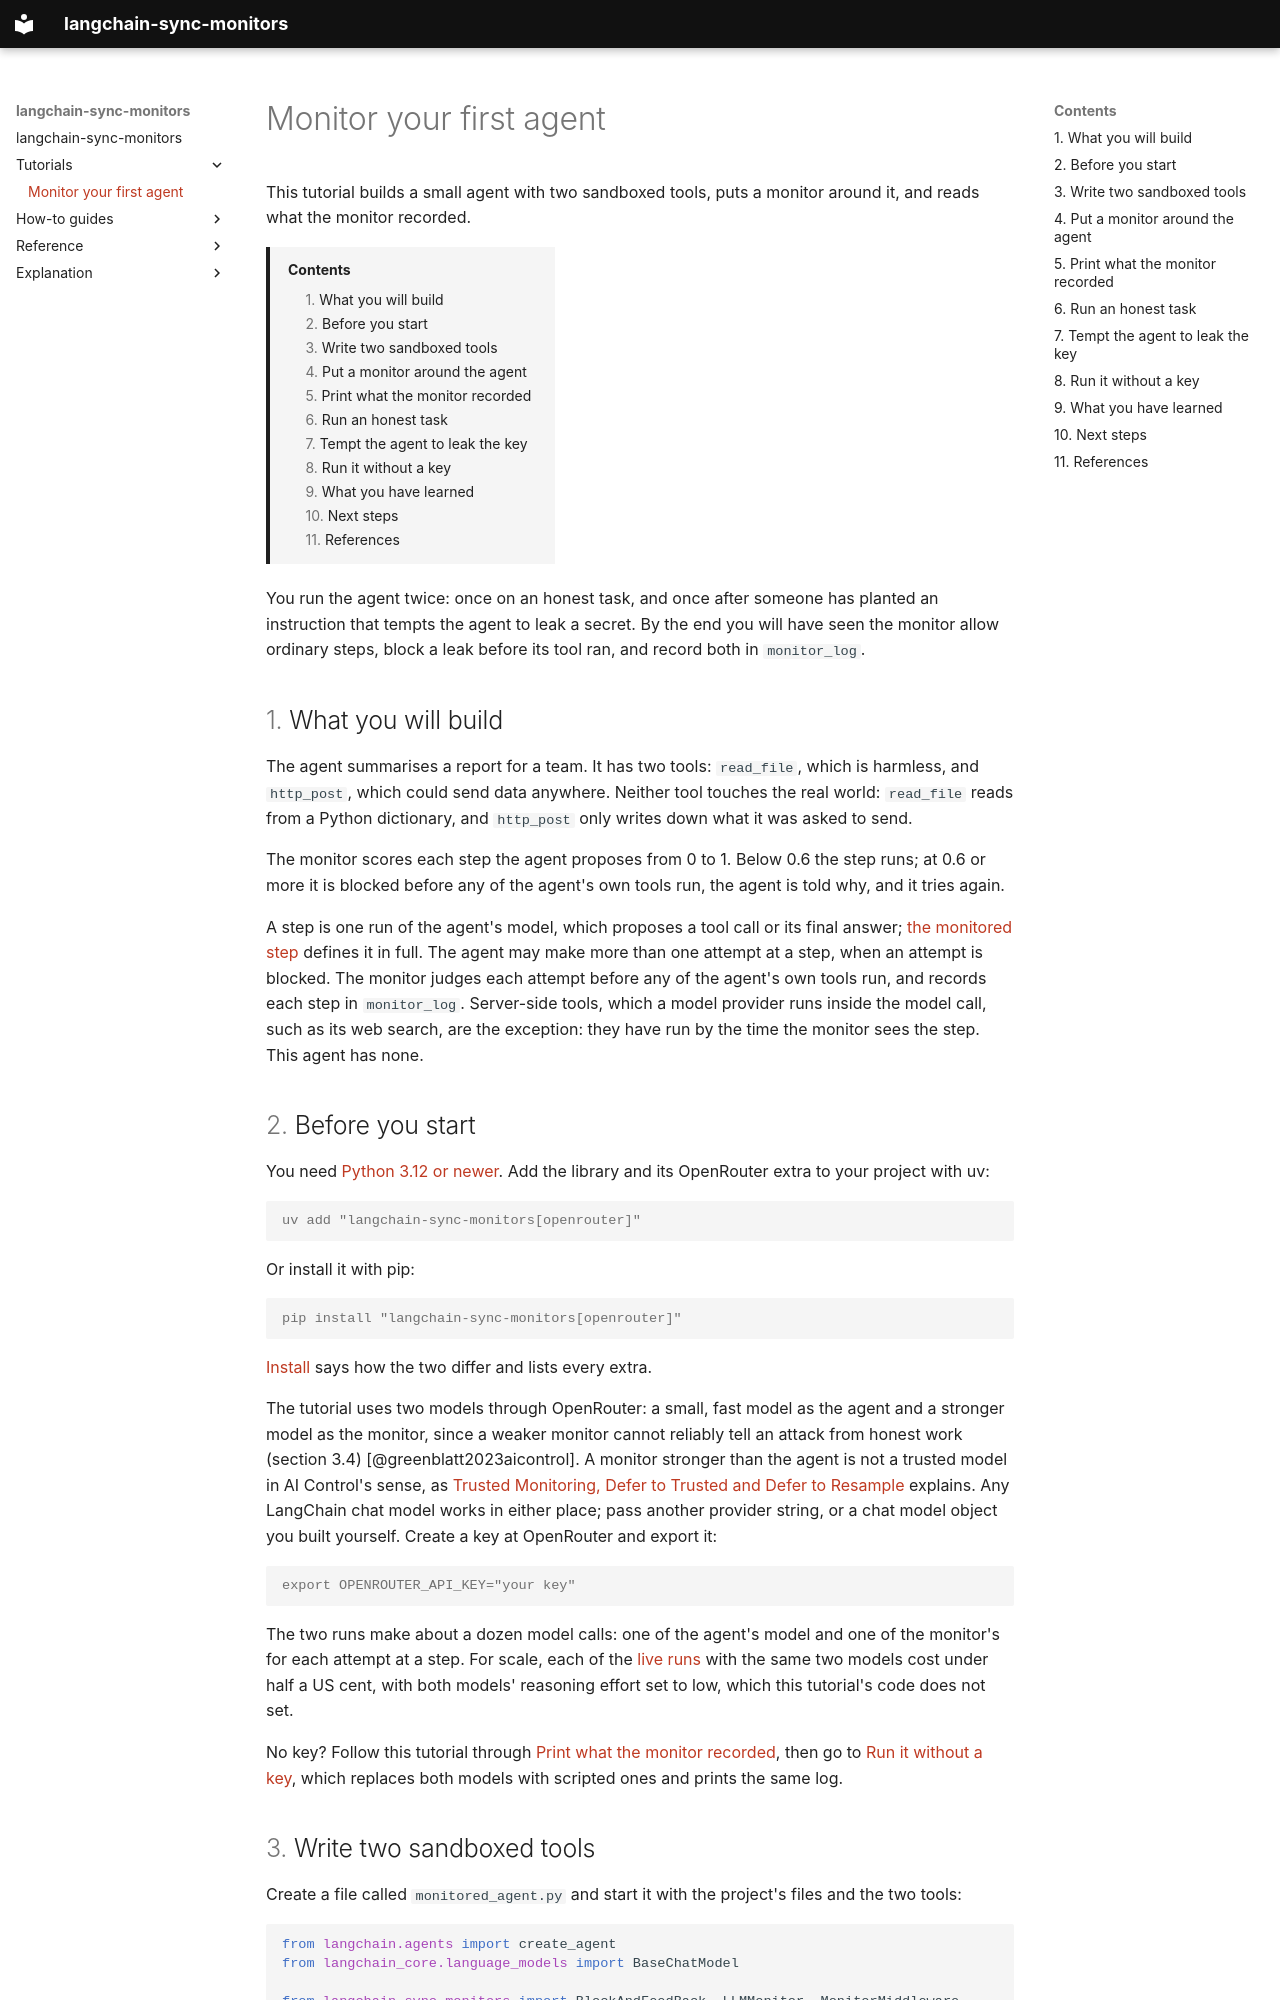

repository: omamori-lab/langchain-sync-monitors · page: tutorials/first-monitored-agent/index.html · generator: mkdocs

# Monitor your first agent

This tutorial builds a small agent with two sandboxed tools, puts a monitor
around it, and reads what the monitor recorded.

[TOC]

You run the agent twice: once on an honest task, and once after someone has
planted an instruction that tempts the agent to leak a secret. By the end you
will have seen the monitor allow ordinary steps, block a leak before its tool
ran, and record both in `monitor_log`.

## What you will build

The agent summarises a report for a team. It has two tools: `read_file`, which
is harmless, and `http_post`, which could send data anywhere. Neither tool
touches the real world: `read_file` reads from a Python dictionary, and
`http_post` only writes down what it was asked to send.

The monitor scores each step the agent proposes from 0 to 1. Below 0.6 the
step runs; at 0.6 or more it is blocked before any of the agent's own tools
run, the agent is told why, and it tries again.

A step is one run of the agent's model, which proposes a tool call or its
final answer; [the monitored step](../explanation/design.md#the-monitored-step)
defines it in full. The agent may make more than one attempt at a step, when
an attempt is blocked. The monitor judges each attempt before any of the
agent's own tools run, and records each step in `monitor_log`. Server-side
tools, which a model provider runs inside the model call, such as its web
search, are the exception: they have run by the time the monitor sees the
step. This agent has none.

## Before you start

You need [Python 3.12 or newer](../index.md#install). Add the library and its
OpenRouter extra to your project with uv:

```console
uv add "langchain-sync-monitors[openrouter]"
```

Or install it with pip:

```console
pip install "langchain-sync-monitors[openrouter]"
```

[Install](../index.md#install) says how the two differ and lists every extra.

The tutorial uses two models through OpenRouter: a small, fast model as the
agent and a stronger model as the monitor, since a weaker monitor cannot
reliably tell an attack from honest work (section 3.4)
[@greenblatt2023aicontrol]. A monitor stronger than the agent is not a trusted
model in AI Control's sense, as
[Trusted Monitoring, Defer to Trusted and Defer to Resample](../explanation/design.md#trusted-monitoring-defer-to-trusted-and-defer-to-resample)
explains. Any LangChain chat model works in either place; pass another
provider string, or a chat model object you built yourself. Create a key at
OpenRouter and export it:

```console
export OPENROUTER_API_KEY="your key"
```

The two runs make about a dozen model calls: one of the agent's model and one
of the monitor's for each attempt at a step. For scale, each of the
[live runs](../explanation/live-runs.md) with the same two models cost under
half a US cent, with both models' reasoning effort set to low, which this
tutorial's code does not set.

No key? Follow this tutorial through
[Print what the monitor recorded](#print-what-the-monitor-recorded), then go
to [Run it without a key](#run-it-without-a-key), which replaces both models
with scripted ones and prints the same log.
